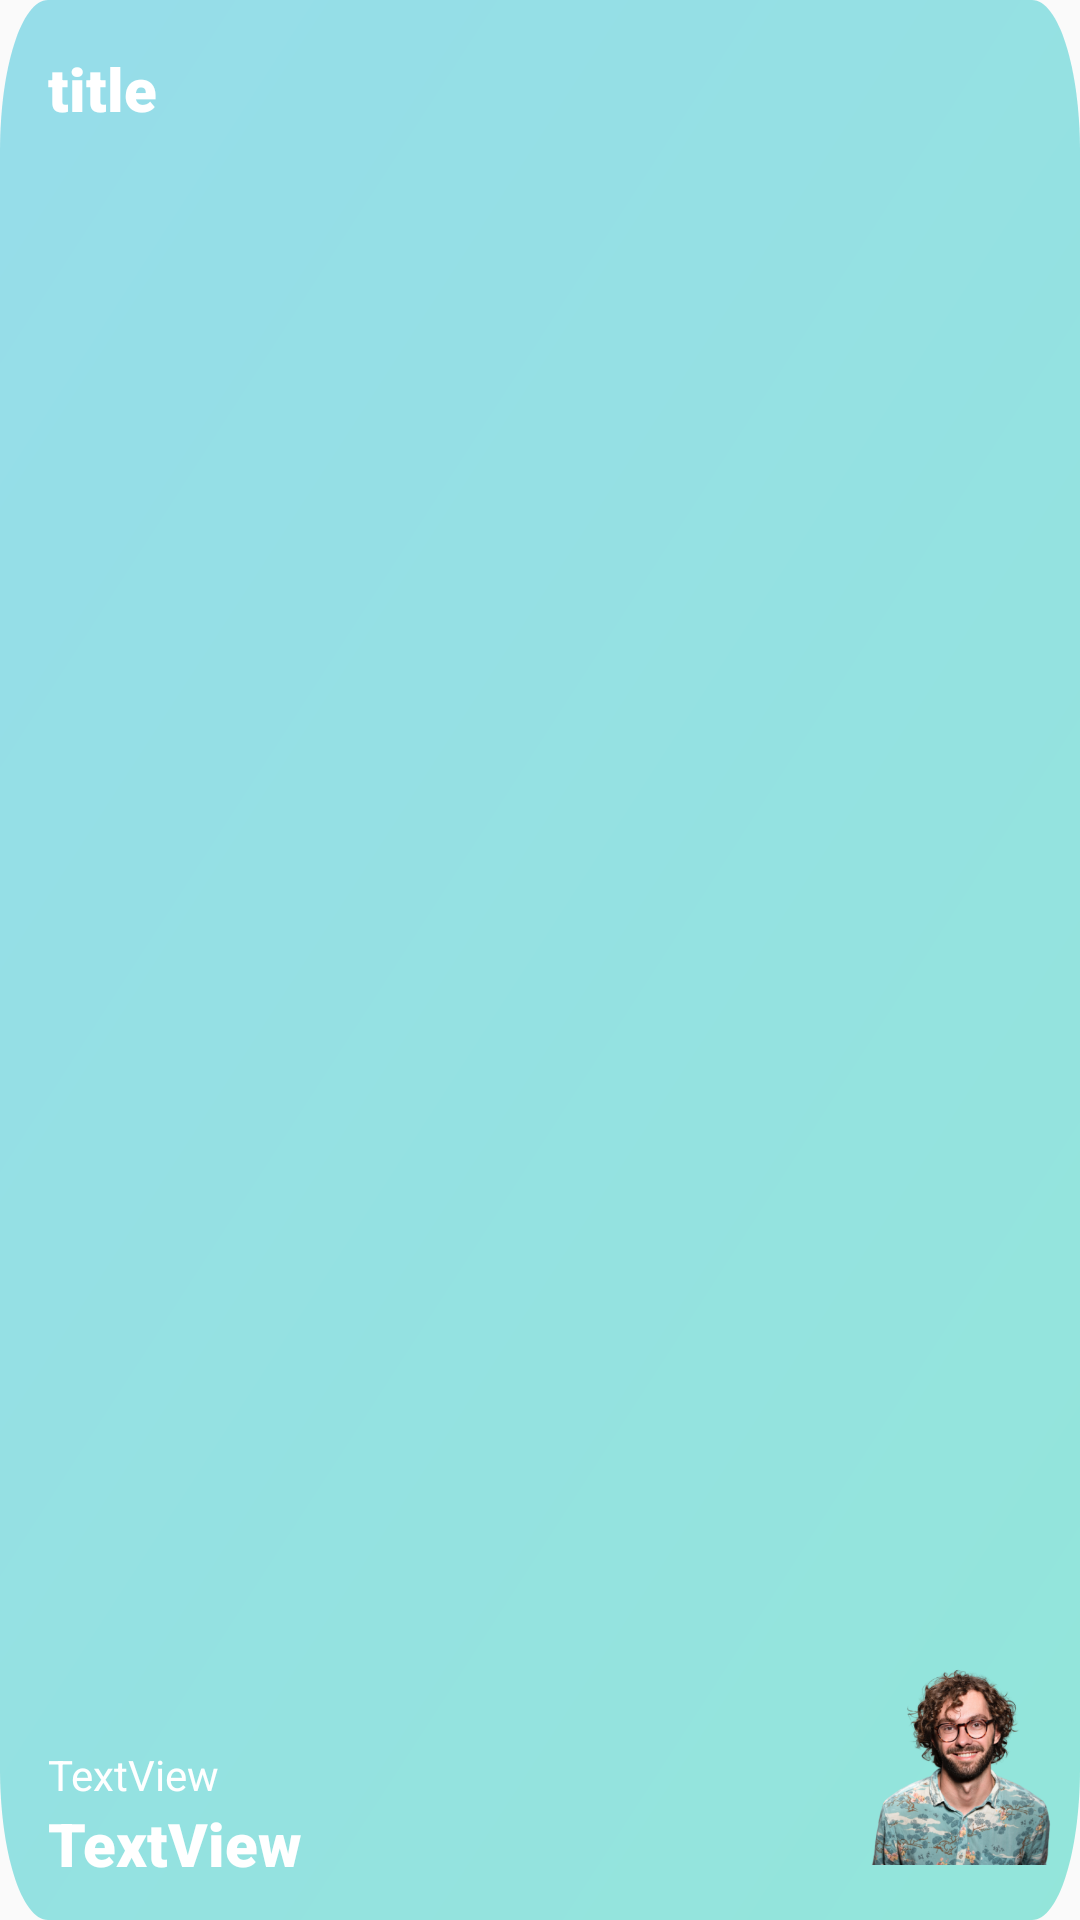

Produce the Android XML layout that renders to this screen, including the resource entries it uses.
<!-- AndroidManifest.xml: application theme Theme.MedicTest3 -->
<!-- res/layout/actions_and_news_layout.xml -->
<?xml version="1.0" encoding="utf-8"?>
<androidx.constraintlayout.widget.ConstraintLayout xmlns:android="http://schemas.android.com/apk/res/android"
    xmlns:app="http://schemas.android.com/apk/res-auto"
    xmlns:tools="http://schemas.android.com/tools"
    android:id="@+id/cl_news"
    android:layout_width="270dp"
    android:layout_height="152dp"
    android:layout_margin="5dp"
    android:background="@drawable/test_two"
    android:paddingStart="16dp"
    android:paddingTop="16dp">

    <ImageView
        android:id="@+id/iv_news_image"
        android:layout_width="wrap_content"
        android:layout_height="wrap_content"
        android:scaleType="fitEnd"
        app:layout_constraintBottom_toBottomOf="parent"
        app:layout_constraintEnd_toEndOf="parent"
        app:srcCompat="@mipmap/some_guy_background"
        tools:srcCompat="@tools:sample/avatars" />

    <TextView
        android:id="@+id/tv_news_title"
        style="@style/title_2_heavy"
        android:layout_width="wrap_content"
        android:layout_height="wrap_content"
        android:text="title"
        android:textColor="@color/white"
        app:layout_constraintStart_toStartOf="parent"
        app:layout_constraintTop_toTopOf="parent" />

    <TextView
        android:id="@+id/tv_news_descriprion"
        style="@style/caption_regular"
        android:layout_width="wrap_content"
        android:layout_height="wrap_content"
        android:text="TextView"
        android:textColor="@color/white"
        app:layout_constraintBottom_toTopOf="@id/tv_news_price"
        app:layout_constraintStart_toStartOf="parent" />

    <TextView
        android:id="@+id/tv_news_price"
        style="@style/title_2_heavy"
        android:layout_width="wrap_content"
        android:layout_height="wrap_content"
        android:layout_marginBottom="12dp"
        android:text="TextView"
        android:textColor="@color/white"
        app:layout_constraintBottom_toBottomOf="parent"
        app:layout_constraintStart_toStartOf="parent" />

</androidx.constraintlayout.widget.ConstraintLayout>
<!-- resources referenced by this layout -->
<resources>
  <color name="white">#FFFFFFFF</color>
  <!-- drawable test_two (drawable) -->
  <?xml version="1.0" encoding="utf-8"?>
  <vector
      xmlns:android="http://schemas.android.com/apk/res/android"
      xmlns:aapt="http://schemas.android.com/aapt"
      android:width="270dp"
      android:height="152dp"
      android:viewportWidth="270"
      android:viewportHeight="152"
      >
      <group>
          <clip-path
              android:pathData="M12 0H258C264.627 0 270 5.37258 270 12V140C270 146.627 264.627 152 258 152H12C5.37258 152 0 146.627 0 140V12C0 5.37258 5.37258 0 12 0Z"
              />
          <group
              android:translateX="0.776"
              android:translateY="-1.565"
              android:pivotX="135"
              android:pivotY="76"
              android:scaleX="3.407"
              android:scaleY="6.968"
              android:rotation="63.947"
              >
              <path
                  android:pathData="M0 0V152H270V0"
                  >
                  <aapt:attr name="android:fillColor">
                      <gradient
                          android:type="linear"
                          android:startX="67.5"
                          android:startY="76"
                          android:endX="202.5"
                          android:endY="76"
                          >
                          <item
                              android:color="#97D9F0"
                              android:offset="0"
                              />
                          <item
                              android:color="#92E9D4"
                              android:offset="1"
                              />
                      </gradient>
                  </aapt:attr>
              </path>
          </group>
      </group>
  </vector>
  <!-- mipmap some_guy_background: webp bitmap (mipmap-hdpi, 12972 bytes) -->
  <style name="caption_regular">
          <item name="android:textSize">14sp</item>
          <item name="android:textColor">@color/caption</item>
          <item name="android:fontFamily">sans-serif</item>
      </style>
  <style name="title_2_heavy">
          <item name="android:textSize">20sp</item>
          <item name="android:letterSpacing">0</item>
          <item name="android:textColor">#000000</item>
          <item name="android:fontFamily">sans-serif-black</item>
      </style>
  <style name="Theme.MedicTest3" parent="Theme.AppCompat.DayNight.DarkActionBar">
          
          <item name="colorPrimary">@color/purple_500</item>
          <item name="colorPrimaryVariant">@color/purple_700</item>
          <item name="colorOnPrimary">@color/white</item>
          
          <item name="colorSecondary">@color/teal_200</item>
          <item name="colorSecondaryVariant">@color/teal_700</item>
          <item name="colorOnSecondary">@color/black</item>
          
          <item name="android:statusBarColor">?attr/colorPrimaryVariant</item>
          
      </style>
  <color name="caption">#939396</color>
  <color name="purple_500">#FF6200EE</color>
  <color name="purple_700">#FF3700B3</color>
  <color name="teal_200">#FF03DAC5</color>
  <color name="teal_700">#FF018786</color>
  <color name="black">#FF000000</color>
</resources>
